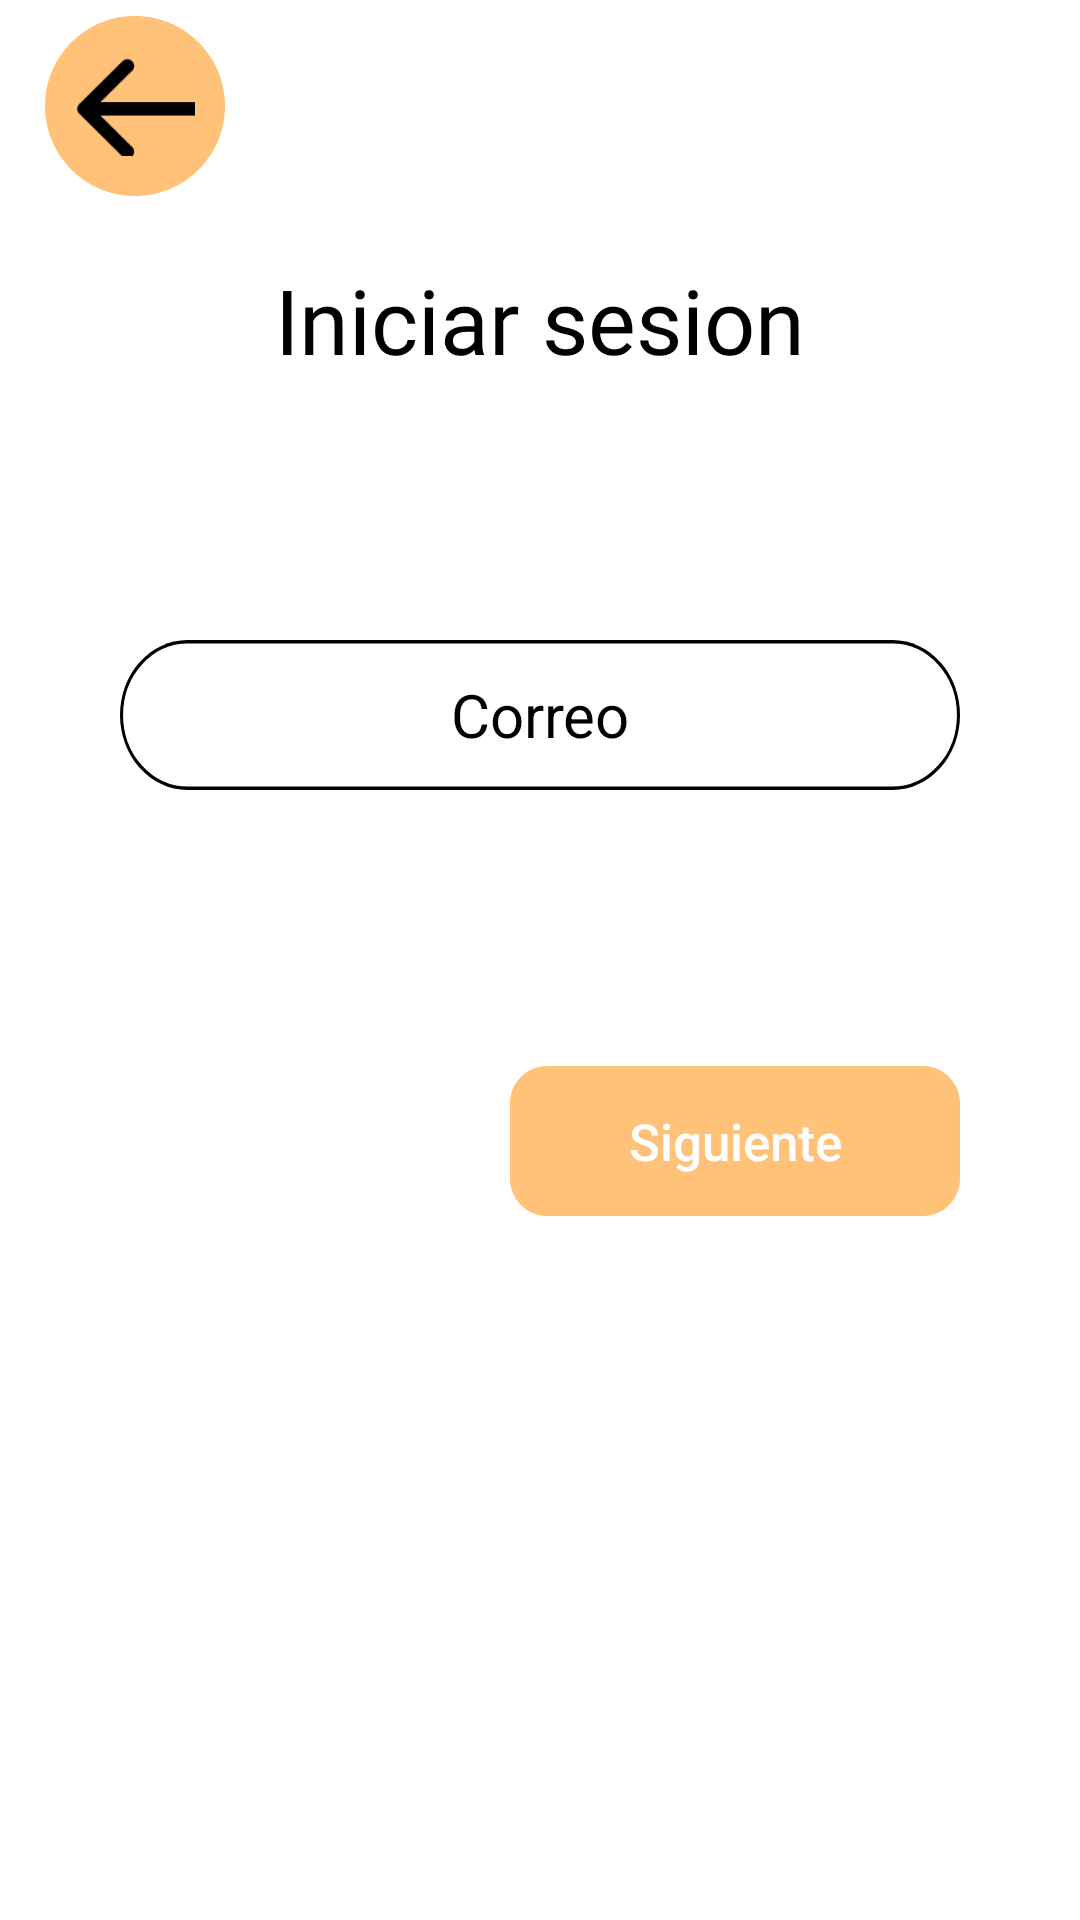

Reconstruct the res/layout file that produces this screen, plus the resources it refers to.
<!-- AndroidManifest.xml: application theme Theme.SuperBearAndroid -->
<!-- res/layout/signin.xml -->
<?xml version="1.0" encoding="utf-8"?>
<LinearLayout xmlns:android="http://schemas.android.com/apk/res/android"
    xmlns:app="http://schemas.android.com/apk/res-auto"
    xmlns:tools="http://schemas.android.com/tools"
    android:layout_width="match_parent"
    android:layout_height="match_parent"
    android:background="#FFF"
    android:orientation="vertical"
    android:weightSum="3">

    <LinearLayout
        android:layout_width="match_parent"
        android:layout_height="0dp"
        android:layout_weight="1">

        <LinearLayout
            android:layout_width="match_parent"
            android:layout_height="match_parent"
            android:orientation="horizontal"
            android:weightSum="4">

            <LinearLayout
                android:layout_width="0dp"
                android:layout_height="match_parent"
                android:layout_weight="1"
                android:orientation="vertical"
                android:weightSum="3">

                <LinearLayout
                    android:layout_width="match_parent"
                    android:layout_height="0dp"
                    android:layout_weight="1"
                    android:gravity="center">

                    <ImageButton
                        android:layout_width="60dp"
                        android:layout_height="60dp"
                        android:background="@drawable/circulo"

                        android:onClick="volver"
                        android:src="@mipmap/flecha_foreground" />
                </LinearLayout>

                <LinearLayout
                    android:layout_width="match_parent"
                    android:layout_height="0dp"
                    android:layout_weight="1"
                    >

                </LinearLayout>

                <LinearLayout
                    android:layout_width="match_parent"
                    android:layout_height="0dp"
                    android:layout_weight="1"></LinearLayout>
            </LinearLayout>

            <LinearLayout
                android:layout_width="0dp"
                android:layout_height="match_parent"
                android:layout_weight="2"
                android:orientation="vertical"
                android:weightSum="3">

                <LinearLayout
                    android:layout_width="match_parent"
                    android:layout_height="0dp"
                    android:layout_weight="1"></LinearLayout>

                <LinearLayout
                    android:layout_width="match_parent"
                    android:layout_height="0dp"
                    android:layout_weight="1"
                    android:gravity="center">
                    <TextView
                        android:layout_width="wrap_content"
                        android:layout_height="wrap_content"
                        android:fontFamily="@font/baloo"
                        android:text="Iniciar sesion"
                        android:textAlignment="center"
                        android:textColor="#000000"
                        android:textSize="30sp" />
                </LinearLayout>

                <LinearLayout
                    android:layout_width="match_parent"
                    android:layout_height="0dp"
                    android:layout_weight="1"></LinearLayout>
            </LinearLayout>

            <LinearLayout
                android:layout_width="0dp"
                android:layout_height="match_parent"
                android:layout_weight="1"></LinearLayout>
        </LinearLayout>
    </LinearLayout>

    <LinearLayout
        android:layout_width="match_parent"
        android:layout_height="0dp"
        android:layout_weight="1"
        android:orientation="vertical"
        android:weightSum="3">
        >

        <LinearLayout
            android:layout_width="match_parent"
            android:layout_height="0dp"
            android:layout_weight="1">

            <EditText
                android:id="@+id/correo"
                android:layout_width="match_parent"
                android:layout_height="50dp"
                android:layout_marginLeft="40dp"
                android:layout_marginRight="40dp"
                android:background="@drawable/txtregistrate"
                android:gravity="center"
                android:hint="Correo"
                android:inputType="textEmailAddress"
                android:maxLength="64"
                android:textColorHint="@color/black"
                android:textSize="20sp"></EditText>
        </LinearLayout>

        <LinearLayout
            android:layout_width="match_parent"
            android:layout_height="0dp"
            android:layout_weight="1"/>

        <LinearLayout
            android:layout_width="match_parent"
            android:layout_height="0dp"
            android:layout_weight="1"
            android:gravity="right">

            <Button
                android:layout_width="150dp"
                android:layout_height="50dp"
                android:layout_marginLeft="40dp"
                android:layout_marginRight="40dp"
                android:background="@drawable/botoniniciarsesion"
                android:gravity="center"
                android:hint="Siguiente"
                android:onClick="enviar"
                android:textColorHint="#FFFFFF"
                android:textSize="17sp"></Button>
        </LinearLayout>
    </LinearLayout>

    <LinearLayout
        android:layout_width="match_parent"
        android:layout_height="0dp"
        android:layout_weight="1"></LinearLayout>
</LinearLayout>
<!-- resources referenced by this layout -->
<resources>
  <color name="black">#FF000000</color>
  <!-- drawable botoniniciarsesion (drawable) -->
  <?xml version="1.0" encoding="utf-8"?>
  <vector
      xmlns:android="http://schemas.android.com/apk/res/android"
      xmlns:aapt="http://schemas.android.com/aapt"
      android:width="122dp"
      android:height="40dp"
      android:viewportWidth="122"
      android:viewportHeight="40"
      >
  
      <group>
  
          <clip-path
              android:pathData="M10 0H112C117.523 0 122 4.47715 122 10V30C122 35.5228 117.523 40 112 40H10C4.47715 40 0 35.5228 0 30V10C0 4.47715 4.47715 0 10 0Z"
              />
  
          <path
              android:pathData="M0 0V40H122V0"
              android:fillColor="#FFC278"
              />
  
      </group>
  
  </vector>
  <!-- drawable circulo (drawable) -->
  <?xml version="1.0" encoding="utf-8"?>
  <vector
      xmlns:android="http://schemas.android.com/apk/res/android"
      xmlns:aapt="http://schemas.android.com/aapt"
      android:width="45dp"
      android:height="45dp"
      android:viewportWidth="45"
      android:viewportHeight="45"
      >
  
      <group>
  
          <clip-path
              android:pathData="M45 22.5C45 34.9264 34.9264 45 22.5 45C10.0736 45 0 34.9264 0 22.5C0 10.0736 10.0736 0 22.5 0C34.9264 0 45 10.0736 45 22.5Z"
              />
  
          <path
              android:pathData="M0 0V45H45V0"
              android:fillColor="#FFC278"
              />
  
      </group>
  
  </vector>
  <!-- drawable txtregistrate (drawable) -->
  <?xml version="1.0" encoding="utf-8"?>
  <vector
      xmlns:android="http://schemas.android.com/apk/res/android"
      xmlns:aapt="http://schemas.android.com/aapt"
      android:width="273dp"
      android:height="44dp"
      android:viewportWidth="273"
      android:viewportHeight="44"
      >
  
      <group>
  
          <clip-path
              android:pathData="M22 0H251C263.15 0 273 9.84974 273 22C273 34.1503 263.15 44 251 44H22C9.84974 44 0 34.1503 0 22C0 9.84974 9.84974 0 22 0Z"
              />
  
          <path
              android:pathData="M22 0H251C263.15 0 273 9.84974 273 22C273 34.1503 263.15 44 251 44H22C9.84974 44 0 34.1503 0 22C0 9.84974 9.84974 0 22 0Z"
              android:strokeWidth="2"
              android:strokeColor="#000000"
              />
  
      </group>
  
  </vector>
  <!-- mipmap flecha_foreground: png bitmap (mipmap-hdpi, 941 bytes) -->
  <style name="Theme.SuperBearAndroid" parent="Theme.MaterialComponents.DayNight.DarkActionBar">
          
          <item name="colorPrimary">@color/Buttoncolor</item>
          <item name="colorPrimaryVariant">@color/colorprimario</item>
          <item name="colorOnPrimary">@color/white</item>
          
          <item name="colorSecondary">@color/teal_200</item>
          <item name="colorSecondaryVariant">@color/teal_700</item>
          <item name="colorOnSecondary">@color/black</item>
          
          <item name="android:statusBarColor" tools:targetApi="l">?attr/colorPrimaryVariant</item>
          
      </style>
  <color name="Buttoncolor">#FFC278</color>
  <color name="colorprimario">#E89005 </color>
  <color name="white">#FFFFFFFF</color>
  <color name="teal_200">#FF03DAC5</color>
  <color name="teal_700">#FF018786</color>
</resources>
